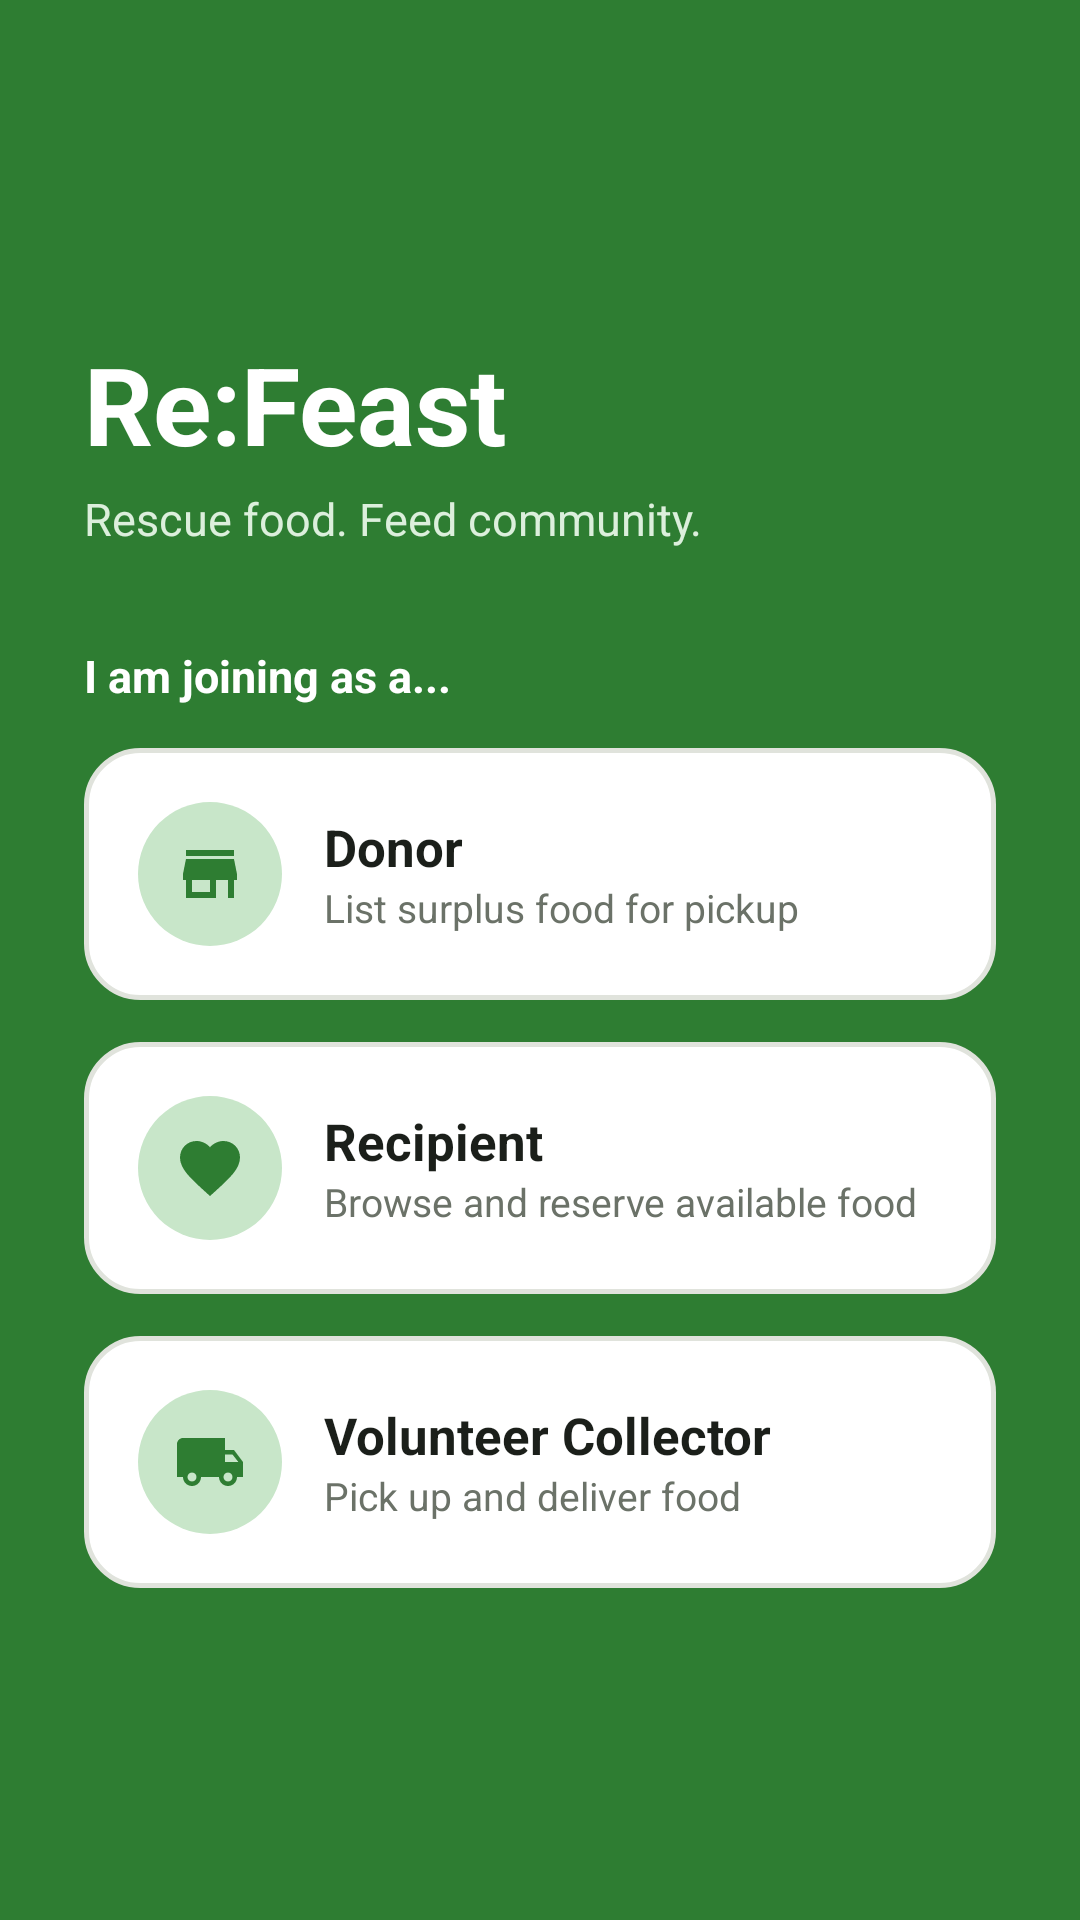

Here is an Android app screen rendered from its layout file. Give the layout XML and the strings, colors and styles it references.
<!-- AndroidManifest.xml: activity theme Theme.ReFeast.NoBar -->
<!-- res/layout/activity_role_selection.xml -->
<?xml version="1.0" encoding="utf-8"?>
<LinearLayout xmlns:android="http://schemas.android.com/apk/res/android"
    android:layout_width="match_parent"
    android:layout_height="match_parent"
    android:background="@color/primary"
    android:orientation="vertical"
    android:padding="28dp">

    <Space android:layout_width="match_parent" android:layout_height="0dp" android:layout_weight="1"/>

    <TextView
        android:layout_width="wrap_content"
        android:layout_height="wrap_content"
        android:text="Re:Feast"
        android:textColor="@color/white"
        android:textSize="36sp"
        android:textStyle="bold"/>

    <TextView
        android:layout_width="wrap_content"
        android:layout_height="wrap_content"
        android:layout_marginTop="4dp"
        android:layout_marginBottom="32dp"
        android:text="@string/tagline"
        android:textColor="#DCEFDC"
        android:textSize="15sp"/>

    <TextView
        android:layout_width="wrap_content"
        android:layout_height="wrap_content"
        android:layout_marginBottom="14dp"
        android:text="I am joining as a..."
        android:textColor="@color/white"
        android:textSize="15sp"
        android:textStyle="bold"/>

    
    <LinearLayout
        android:id="@+id/cardDonor"
        android:layout_width="match_parent"
        android:layout_height="wrap_content"
        android:background="@drawable/bg_role_card"
        android:clickable="true"
        android:focusable="true"
        android:gravity="center_vertical"
        android:orientation="horizontal"
        android:padding="18dp"
        android:layout_marginBottom="14dp">

        <ImageView
            android:layout_width="48dp"
            android:layout_height="48dp"
            android:layout_marginEnd="14dp"
            android:contentDescription="Donor"
            android:src="@drawable/ic_role_donor"/>

        <LinearLayout
            android:layout_width="0dp"
            android:layout_height="wrap_content"
            android:layout_weight="1"
            android:orientation="vertical">

            <TextView
                android:layout_width="wrap_content"
                android:layout_height="wrap_content"
                android:text="Donor"
                android:textColor="@color/text_primary"
                android:textSize="17sp"
                android:textStyle="bold"/>

            <TextView
                android:layout_width="wrap_content"
                android:layout_height="wrap_content"
                android:text="List surplus food for pickup"
                android:textColor="@color/text_secondary"
                android:textSize="13sp"/>
        </LinearLayout>
    </LinearLayout>

    
    <LinearLayout
        android:id="@+id/cardRecipient"
        android:layout_width="match_parent"
        android:layout_height="wrap_content"
        android:background="@drawable/bg_role_card"
        android:clickable="true"
        android:focusable="true"
        android:gravity="center_vertical"
        android:orientation="horizontal"
        android:padding="18dp"
        android:layout_marginBottom="14dp">

        <ImageView
            android:layout_width="48dp"
            android:layout_height="48dp"
            android:layout_marginEnd="14dp"
            android:contentDescription="Recipient"
            android:src="@drawable/ic_role_recipient"/>

        <LinearLayout
            android:layout_width="0dp"
            android:layout_height="wrap_content"
            android:layout_weight="1"
            android:orientation="vertical">

            <TextView
                android:layout_width="wrap_content"
                android:layout_height="wrap_content"
                android:text="Recipient"
                android:textColor="@color/text_primary"
                android:textSize="17sp"
                android:textStyle="bold"/>

            <TextView
                android:layout_width="wrap_content"
                android:layout_height="wrap_content"
                android:text="Browse and reserve available food"
                android:textColor="@color/text_secondary"
                android:textSize="13sp"/>
        </LinearLayout>
    </LinearLayout>

    
    <LinearLayout
        android:id="@+id/cardVolunteer"
        android:layout_width="match_parent"
        android:layout_height="wrap_content"
        android:background="@drawable/bg_role_card"
        android:clickable="true"
        android:focusable="true"
        android:gravity="center_vertical"
        android:orientation="horizontal"
        android:padding="18dp">

        <ImageView
            android:layout_width="48dp"
            android:layout_height="48dp"
            android:layout_marginEnd="14dp"
            android:contentDescription="Volunteer collector"
            android:src="@drawable/ic_role_volunteer"/>

        <LinearLayout
            android:layout_width="0dp"
            android:layout_height="wrap_content"
            android:layout_weight="1"
            android:orientation="vertical">

            <TextView
                android:layout_width="wrap_content"
                android:layout_height="wrap_content"
                android:text="Volunteer Collector"
                android:textColor="@color/text_primary"
                android:textSize="17sp"
                android:textStyle="bold"/>

            <TextView
                android:layout_width="wrap_content"
                android:layout_height="wrap_content"
                android:text="Pick up and deliver food"
                android:textColor="@color/text_secondary"
                android:textSize="13sp"/>
        </LinearLayout>
    </LinearLayout>

    <Space android:layout_width="match_parent" android:layout_height="0dp" android:layout_weight="1"/>

</LinearLayout>
<!-- resources referenced by this layout -->
<resources>
  <color name="primary">#2E7D32</color>
  <color name="text_primary">#1B1F1A</color>
  <color name="text_secondary">#6B7268</color>
  <color name="white">#FFFFFF</color>
  <!-- drawable bg_role_card (drawable) -->
  <shape xmlns:android="http://schemas.android.com/apk/res/android" android:shape="rectangle">
      <solid android:color="@color/surface"/>
      <corners android:radius="18dp"/>
      <stroke android:width="1.5dp" android:color="@color/divider"/>
  </shape>
  <!-- drawable ic_role_donor (drawable) -->
  <vector xmlns:android="http://schemas.android.com/apk/res/android"
      android:width="48dp" android:height="48dp" android:viewportWidth="48" android:viewportHeight="48">
      <path android:fillColor="@color/primary_light" android:pathData="M0,24 a24,24 0 1,0 48,0 a24,24 0 1,0 -48,0 z"/>
      <group android:translateX="12" android:translateY="12">
          <path android:fillColor="@color/primary" android:pathData="M20,4H4v2h16V4zM21,14v-2l-1,-5H4l-1,5v2h1v6h10v-6h4v6h2v-6h1zM12,18H6v-4h6v4z"/>
      </group>
  </vector>
  <!-- drawable ic_role_recipient (drawable) -->
  <vector xmlns:android="http://schemas.android.com/apk/res/android"
      android:width="48dp" android:height="48dp" android:viewportWidth="48" android:viewportHeight="48">
      <path android:fillColor="@color/primary_light" android:pathData="M0,24 a24,24 0 1,0 48,0 a24,24 0 1,0 -48,0 z"/>
      <group android:translateX="12" android:translateY="12">
          <path android:fillColor="@color/primary" android:pathData="M12,21.35l-1.45,-1.32C5.4,15.36 2,12.28 2,8.5 2,5.42 4.42,3 7.5,3c1.74,0 3.41,0.81 4.5,2.09C13.09,3.81 14.76,3 16.5,3 19.58,3 22,5.42 22,8.5c0,3.78 -3.4,6.86 -8.55,11.54L12,21.35z"/>
      </group>
  </vector>
  <!-- drawable ic_role_volunteer (drawable) -->
  <vector xmlns:android="http://schemas.android.com/apk/res/android"
      android:width="48dp" android:height="48dp" android:viewportWidth="48" android:viewportHeight="48">
      <path android:fillColor="@color/primary_light" android:pathData="M0,24 a24,24 0 1,0 48,0 a24,24 0 1,0 -48,0 z"/>
      <group android:translateX="12" android:translateY="12">
          <path android:fillColor="@color/primary" android:pathData="M20,8h-3L17,4L3,4c-1.1,0 -2,0.9 -2,2v11h2c0,1.66 1.34,3 3,3s3,-1.34 3,-3h6c0,1.66 1.34,3 3,3s3,-1.34 3,-3h2v-5l-3,-4zM6,18.5c-0.83,0 -1.5,-0.67 -1.5,-1.5s0.67,-1.5 1.5,-1.5 1.5,0.67 1.5,1.5 -0.67,1.5 -1.5,1.5zM19.5,9.5l1.96,2.5L17,12L17,9.5h2.5zM18,18.5c-0.83,0 -1.5,-0.67 -1.5,-1.5s0.67,-1.5 1.5,-1.5 1.5,0.67 1.5,1.5 -0.67,1.5 -1.5,1.5z"/>
      </group>
  </vector>
  <string name="tagline">Rescue food. Feed community.</string>
  <style name="Theme.ReFeast.NoBar" parent="Theme.ReFeast" />
  <color name="surface">#FFFFFF</color>
  <color name="divider">#E0E3DC</color>
  <color name="primary_light">#C8E6C9</color>
  <style name="Theme.ReFeast" parent="Theme.MaterialComponents.Light.NoActionBar">
          <item name="colorPrimary">@color/primary</item>
          <item name="colorPrimaryVariant">@color/primary_dark</item>
          <item name="colorPrimaryDark">@color/primary_dark</item>
          <item name="colorSecondary">@color/accent</item>
          <item name="colorAccent">@color/primary</item>
          <item name="android:windowBackground">@color/background</item>
          <item name="android:statusBarColor">@color/primary_dark</item>
      </style>
  <color name="primary_dark">#1B5E20</color>
  <color name="accent">#BF360C</color>
  <color name="background">#F7F8F5</color>
</resources>
